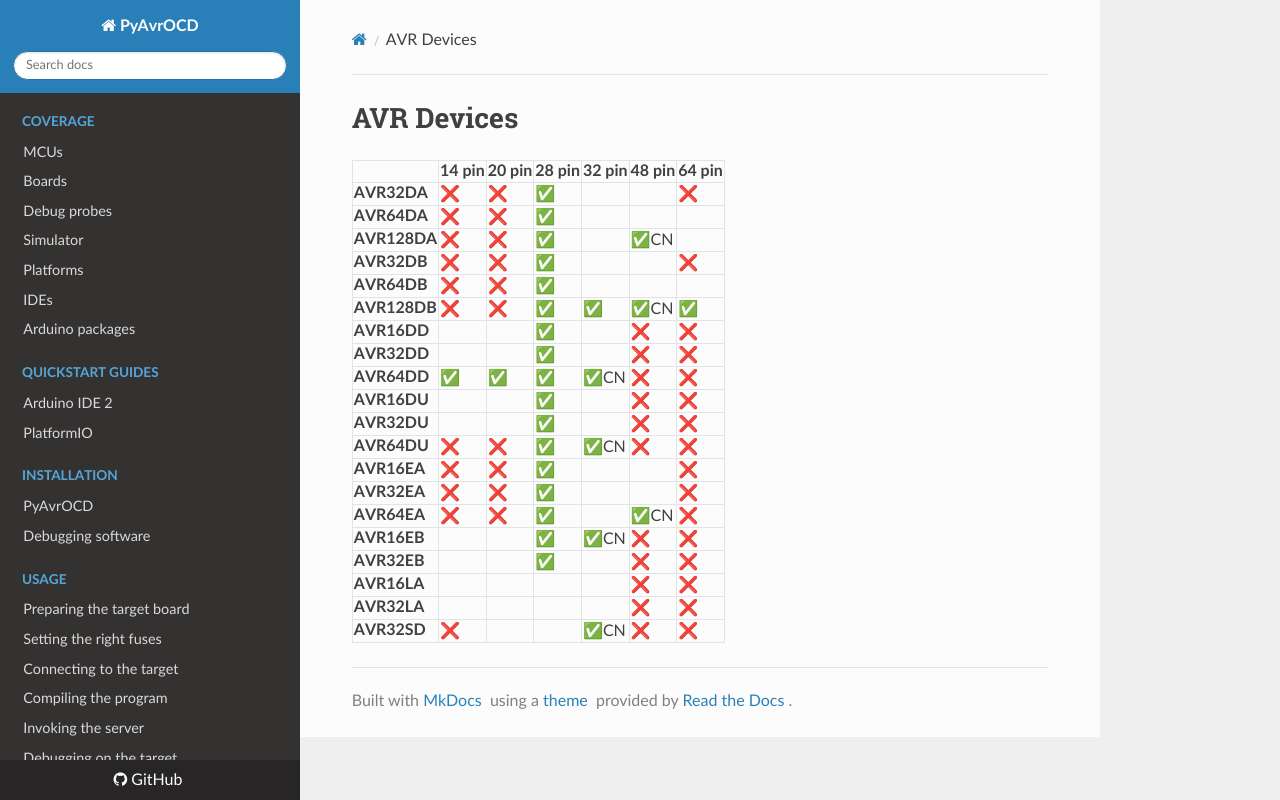

repository: felias-fogg/PyAvrOCD · page: v2.1/xtra-avr-devices/index.html · generator: mkdocs

# AVR Devices

|              | **14 pin** | **20 pin** | **28 pin** | **32 pin** | **48 pin** | **64 pin** |
| ------------ | ---------- | ---------- | ---------- | ---------- | ---------- | ---------- |
| **AVR32DA**  | ❌          | ❌          | ✅          |            |            | ❌          |
| **AVR64DA**  | ❌          | ❌          | ✅          |            |            |            |
| **AVR128DA** | ❌          | ❌          | ✅          |            | ✅CN        |            |
| **AVR32DB**  | ❌          | ❌          | ✅          |            |            | ❌          |
| **AVR64DB**  | ❌          | ❌          | ✅          |            |            |            |
| **AVR128DB** | ❌          | ❌          | ✅          | ✅          | ✅CN        | ✅          |
| **AVR16DD**  |            |            | ✅          |            | ❌          | ❌          |
| **AVR32DD**  |            |            | ✅          |            | ❌          | ❌          |
| **AVR64DD**  | ✅          | ✅          | ✅          | ✅CN        | ❌          | ❌          |
| **AVR16DU**  |            |            | ✅          |            | ❌          | ❌          |
| **AVR32DU**  |            |            | ✅          |            | ❌          | ❌          |
| **AVR64DU**  | ❌          | ❌          | ✅          | ✅CN        | ❌          | ❌          |
| **AVR16EA**  | ❌          | ❌          | ✅          |            |            | ❌          |
| **AVR32EA**  | ❌          | ❌          | ✅          |            |            | ❌          |
| **AVR64EA**  | ❌          | ❌          | ✅          |            | ✅CN        | ❌          |
| **AVR16EB**  |            |            | ✅          | ✅CN        | ❌          | ❌          |
| **AVR32EB**  |            |            | ✅          |            | ❌          | ❌          |
| **AVR16LA**  |            |            |            |            | ❌          | ❌          |
| **AVR32LA**  |            |            |            |            | ❌          | ❌          |
| **AVR32SD**  | ❌          |            |            | ✅CN        | ❌          | ❌          |
